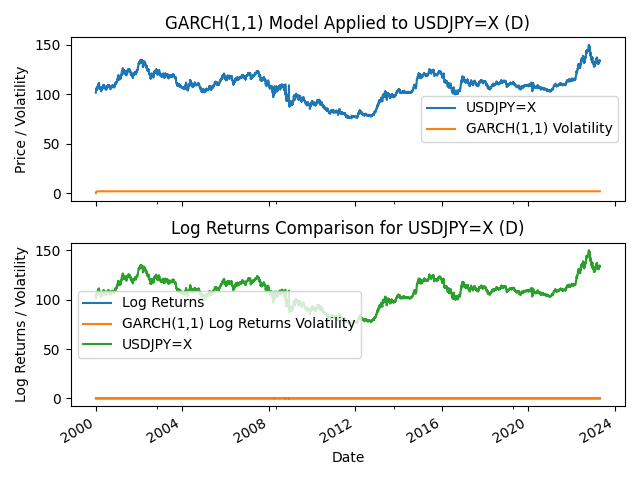

The file beside this chart, header and first rows:
Date, Price, Absolute Log Return, GARCH(1,1) Log Returns, GARCH(1,1) Absolute Log Returns, DD-EWMA Forecasted Volatility, DD-EWMA RMSE
2000-01-03, 101.7, , , , , 
2000-01-04, 103.1, 0.01416, 0.007689, 0.00506, , 
2000-01-05, 104.1, 0.009169, 0.6609, 0.005387, , 
2000-01-06, 105.2, 0.01089, 0.905, 0.005354, , 
2000-01-07, 105.3, 0.0009498, 1.075, 0.00541, , 
2000-01-10, 105.2, 0.001615, 1.204, 0.005337, , 
2000-01-11, 106, 0.008145, 1.306, 0.005248, , 
2000-01-12, 105.7, 0.002928, 1.391, 0.005183, , 
2000-01-13, 106, 0.002928, 1.46, 0.005073, , 
2000-01-14, 105.9, 0.001321, 1.519, 0.004968, , 
2000-01-17, 104.9, 0.009394, 1.569, 0.004908, , 
2000-01-18, 105.7, 0.007314, 1.61, 0.004918, , 
2000-01-19, 105.3, 0.003793, 1.648, 0.004846, , 
2000-01-20, 105.3, 0.0004749, 1.679, 0.004741, , 
2000-01-21, 104.7, 0.005618, 1.706, 0.004728, , 
2000-01-24, 105.7, 0.008842, 1.729, 0.004633, , 
2000-01-25, 105.9, 0.00208, 1.751, 0.004635, , 
2000-01-26, 105.6, 0.002743, 1.769, 0.004572, , 
2000-01-27, 105, 0.005604, 1.785, 0.004497, , 
2000-01-28, 107.1, 0.01952, 1.797, 0.004413, , 
2000-01-31, 107.2, 0.001307, 1.812, 0.005468, , 
2000-02-01, 107.7, 0.005025, 1.822, 0.005381, , 
2000-02-02, 108.1, 0.003336, 1.831, 0.005249, , 
2000-02-03, 107.4, 0.006031, 1.84, 0.005129, , 
2000-02-04, 107.2, 0.002516, 1.846, 0.005019, , 
2000-02-07, 108.9, 0.01601, 1.851, 0.004924, , 
2000-02-08, 109.4, 0.004489, 1.858, 0.005451, , 
2000-02-09, 108.8, 0.005867, 1.863, 0.005314, , 
2000-02-10, 109.1, 0.003213, 1.866, 0.005193, , 
2000-02-11, 108.8, 0.002845, 1.87, 0.005078, , 
2000-02-14, 108.8, 0.0002757, 1.873, 0.004974, , 
2000-02-15, 109.1, 0.002203, 1.876, 0.004954, , 
2000-02-16, 109.3, 0.002564, 1.878, 0.00487, , 
2000-02-17, 110.4, 0.009647, 1.88, 0.004782, , 
2000-02-18, 110.8, 0.003977, 1.883, 0.004814, , 
2000-02-21, 111.2, 0.003602, 1.885, 0.00471, , 
2000-02-22, 110.7, 0.005137, 1.887, 0.004614, , 
2000-02-23, 111.2, 0.005137, 1.887, 0.00452, , 
2000-02-24, 111.3, 0.0004494, 1.889, 0.00443, , 
2000-02-25, 110.2, 0.01039, 1.889, 0.00444, , 
2000-02-28, 109.7, 0.004094, 1.889, 0.004543, , 
2000-02-29, 110.2, 0.004457, 1.889, 0.004452, , 
2000-03-01, 106.9, 0.02994, 1.89, 0.004364, , 
2000-03-02, 107.8, 0.00801, 1.888, 0.007106, , 
2000-03-03, 107.7, 0.001114, 1.889, 0.00694, , 
2000-03-06, 107.4, 0.002418, 1.89, 0.006783, , 
2000-03-07, 106.2, 0.01161, 1.89, 0.006605, , 
2000-03-08, 107.2, 0.009281, 1.89, 0.006608, , 
2000-03-09, 106.5, 0.006177, 1.891, 0.006506, , 
2000-03-10, 106.2, 0.002726, 1.891, 0.006333, , 
2000-03-13, 105.7, 0.005002, 1.891, 0.006172, , 
2000-03-14, 105.1, 0.005503, 1.891, 0.006004, , 
2000-03-15, 105.6, 0.00484, 1.891, 0.005846, , 
2000-03-16, 105.6, 0.0001893, 1.892, 0.005692, , 
2000-03-17, 106.7, 0.009609, 1.892, 0.005631, , 
2000-03-20, 106.4, 0.002817, 1.894, 0.005601, , 
2000-03-21, 106.7, 0.003192, 1.893, 0.005472, , 
2000-03-22, 107.1, 0.003462, 1.894, 0.005343, , 
2000-03-23, 107.3, 0.001959, 1.894, 0.005218, , 
2000-03-24, 107, 0.002707, 1.895, 0.005126, , 
... 5,992 more rows
